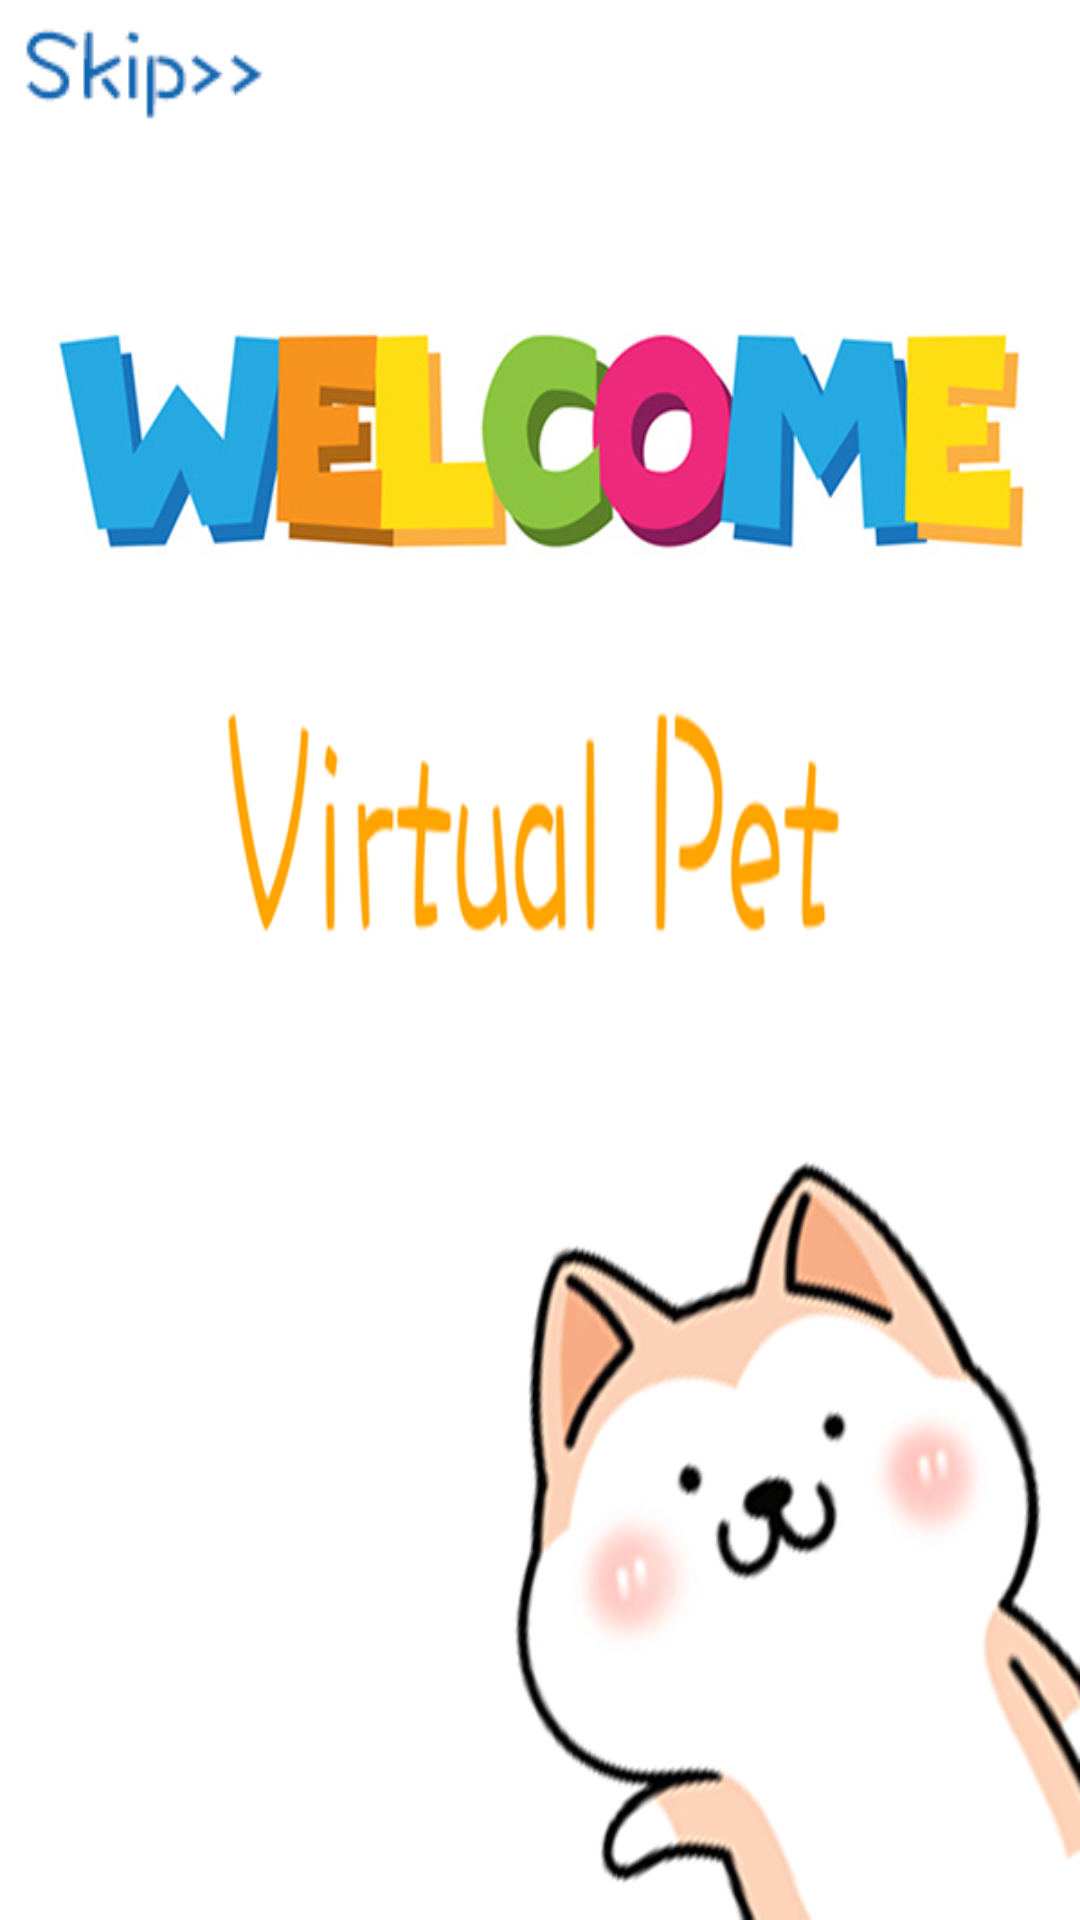

Write the Android layout XML for this screen, with the resource values it uses.
<!-- AndroidManifest.xml: application theme AppTheme -->
<!-- res/layout/activity_welcome.xml -->
<RelativeLayout xmlns:android="http://schemas.android.com/apk/res/android"
    xmlns:tools="http://schemas.android.com/tools"
    android:layout_width="match_parent"
    android:layout_height="match_parent"
    android:gravity="fill"
    android:paddingBottom="0dp"
    android:paddingLeft="0dp"
    android:paddingRight="0dp"
    android:paddingTop="0dp"
    android:background="@drawable/welcome">

    <Button
        android:id="@+id/editBtn"
        android:layout_width="wrap_content"
        android:layout_height="wrap_content"
        android:layout_alignParentStart="true"
        android:layout_alignParentTop="true"
        android:background="@drawable/skip"
        android:onClick="onClicked" />

</RelativeLayout>
<!-- resources referenced by this layout -->
<resources>
  <!-- drawable skip: png bitmap (drawable, 3646 bytes) -->
  <!-- drawable welcome: png bitmap (drawable, 146713 bytes) -->
  <style name="AppTheme" parent="Theme.AppCompat.Light.DarkActionBar">
          
          <item name="colorPrimary">@color/colorPrimary</item>
          <item name="colorPrimaryDark">@color/colorPrimaryDark</item>
          <item name="colorAccent">@color/colorAccent</item>
      </style>
  <!-- not gathered from this repository: default colours our renderer supplied (Android Studio template values) -->
  <color name="colorPrimary">#FF6200EE</color>
  <color name="colorPrimaryDark">#FF3700B3</color>
  <color name="colorAccent">#FF03DAC5</color>
</resources>
